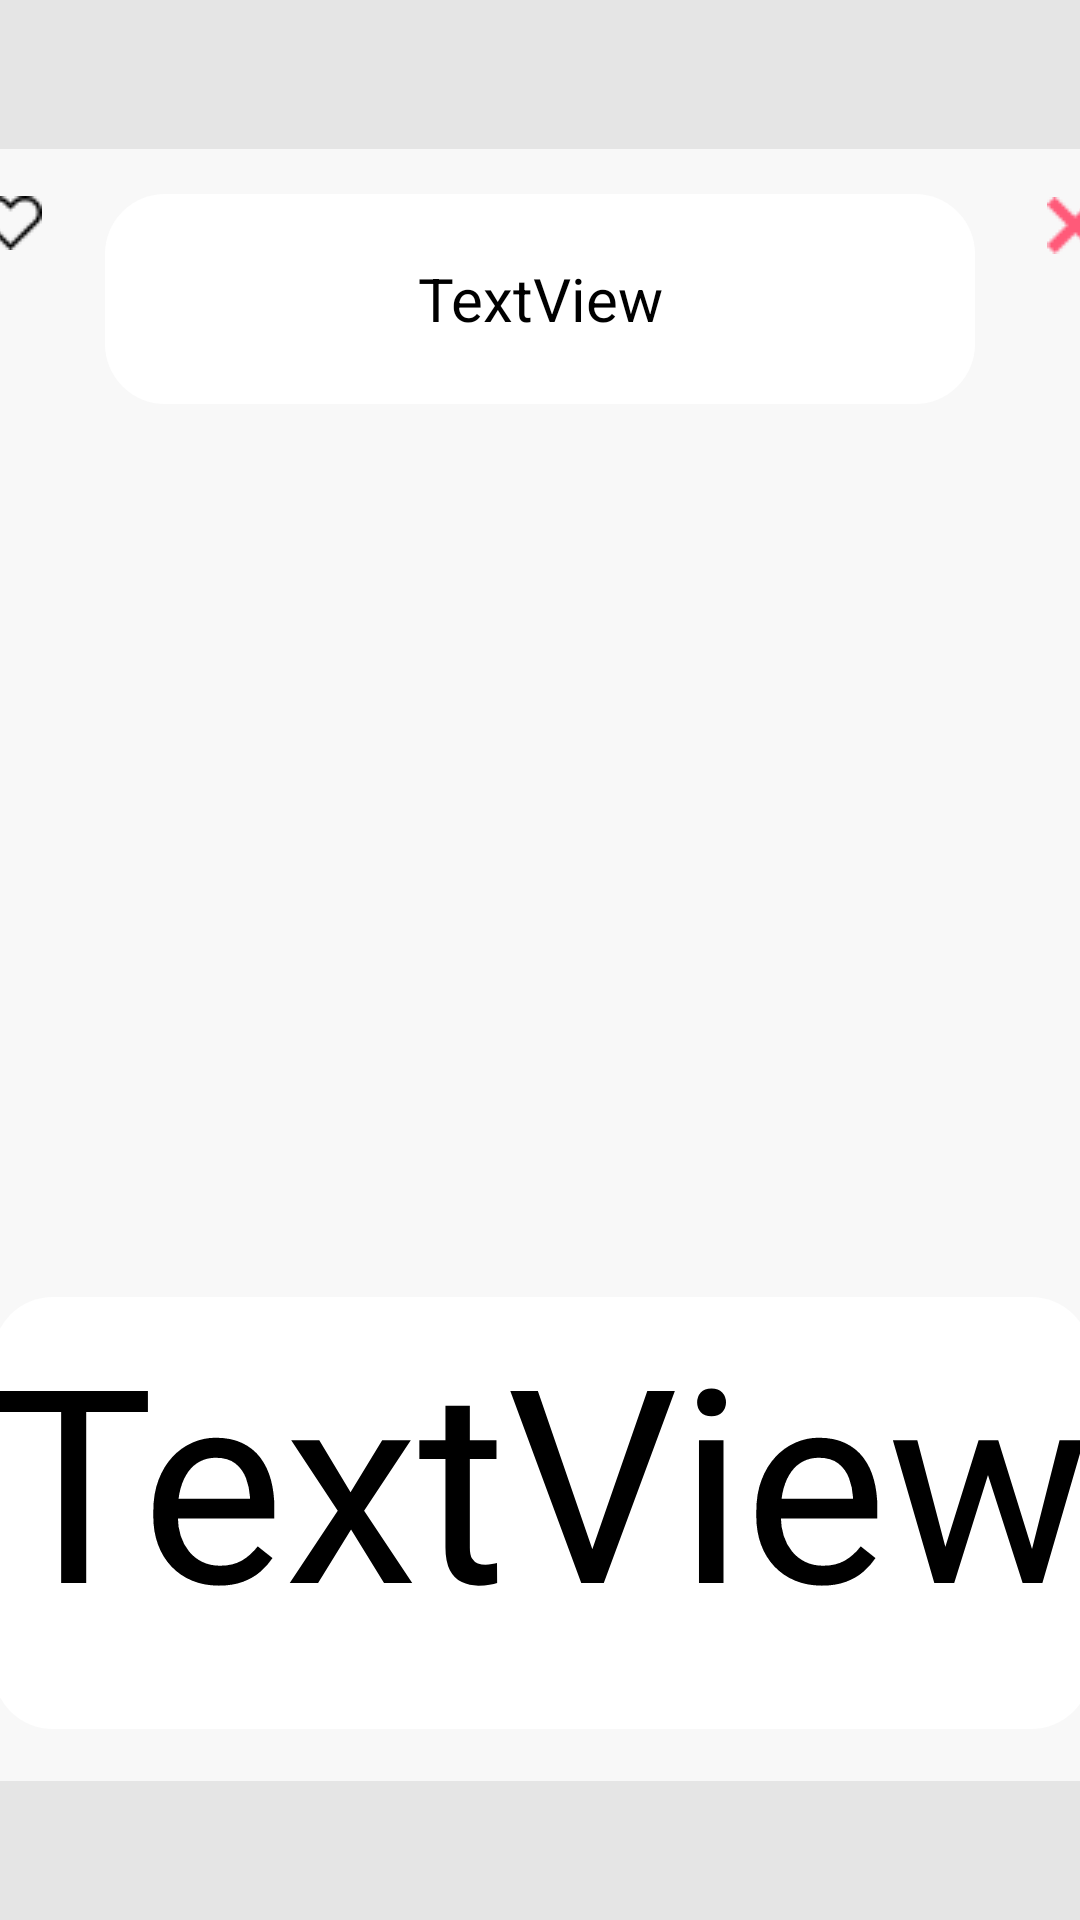

This screen was rendered from an Android layout file. Write that file and the resources it references.
<!-- AndroidManifest.xml: application theme Theme.FinalHackatonProject100procent -->
<!-- res/layout/activity_new_info.xml -->
<?xml version="1.0" encoding="utf-8"?>
<androidx.constraintlayout.widget.ConstraintLayout xmlns:android="http://schemas.android.com/apk/res/android"
    xmlns:app="http://schemas.android.com/apk/res-auto"
    xmlns:tools="http://schemas.android.com/tools"
    android:layout_width="match_parent"
    android:layout_height="match_parent"
    android:background="@color/back123"
    tools:context=".NewsInfoActivity">

    <androidx.constraintlayout.widget.ConstraintLayout
        android:layout_width="407dp"
        android:layout_height="544dp"
        android:layout_marginTop="95dp"
        android:layout_marginBottom="92dp"
        android:background="#F8F8F8"
        app:layout_constraintBottom_toBottomOf="parent"
        app:layout_constraintEnd_toEndOf="parent"
        app:layout_constraintStart_toStartOf="parent"
        app:layout_constraintTop_toTopOf="parent">

        <TextView
            android:id="@+id/title1"
            android:layout_width="290dp"
            android:layout_height="70dp"
            android:layout_marginStart="21dp"
            android:layout_marginTop="15dp"
            android:layout_marginEnd="24dp"
            android:background="@drawable/cicrle"
            android:gravity="center"
            android:text="TextView"
            android:textColor="@color/black"
            android:textSize="20dp"
            app:layout_constraintEnd_toStartOf="@+id/imageView4"
            app:layout_constraintStart_toEndOf="@+id/imageLike"
            app:layout_constraintTop_toTopOf="parent" />

        <ImageView
            android:id="@+id/image"
            android:layout_width="411dp"
            android:layout_height="251dp"
            android:layout_marginTop="25dp"
            app:layout_constraintEnd_toEndOf="parent"
            app:layout_constraintStart_toStartOf="parent"
            app:layout_constraintTop_toBottomOf="@+id/title1"
            tools:srcCompat="@tools:sample/avatars" />

        <TextView
            android:id="@+id/info"
            android:layout_width="366dp"
            android:layout_height="144dp"
            android:layout_marginStart="20dp"
            android:layout_marginTop="20dp"
            android:layout_marginEnd="20dp"
            android:layout_marginBottom="16dp"
            android:background="@drawable/cicrle"
            android:text="TextView"
            android:textColor="@color/black"
            android:autoSizeMaxTextSize="100sp"
            android:autoSizeMinTextSize="12sp"
            android:autoSizeStepGranularity="2sp"
            android:autoSizeTextType="uniform"
            app:layout_constraintBottom_toBottomOf="parent"
            app:layout_constraintEnd_toEndOf="parent"
            app:layout_constraintStart_toStartOf="parent"
            app:layout_constraintTop_toBottomOf="@+id/image" />

        <ImageView
            android:id="@+id/imageView4"
            android:layout_width="wrap_content"
            android:layout_height="wrap_content"
            android:layout_marginTop="16dp"
            android:layout_marginEnd="16dp"
            android:layout_marginBottom="75dp"
            android:onClick="goExit"
            app:layout_constraintBottom_toTopOf="@+id/image"
            app:layout_constraintEnd_toEndOf="parent"
            app:layout_constraintTop_toTopOf="parent"
            app:srcCompat="@drawable/exit" />

        <ImageView
            android:id="@+id/imageLike"
            android:layout_width="wrap_content"
            android:layout_height="wrap_content"
            android:layout_marginStart="16dp"
            android:layout_marginTop="16dp"
            android:layout_marginBottom="77dp"
            android:onClick="interesting"
            app:layout_constraintBottom_toTopOf="@+id/image"
            app:layout_constraintStart_toStartOf="parent"
            app:layout_constraintTop_toTopOf="parent"
            app:srcCompat="@drawable/like" />

    </androidx.constraintlayout.widget.ConstraintLayout>

</androidx.constraintlayout.widget.ConstraintLayout>
<!-- resources referenced by this layout -->
<resources>
  <color name="back123">#E5E5E5</color>
  <color name="black">#FF000000</color>
  <!-- drawable cicrle (drawable) -->
  <?xml version="1.0" encoding="utf-8"?>
  <shape xmlns:android="http://schemas.android.com/apk/res/android"
      android:shape="rectangle"
      android:color="@color/white">
      <corners
          android:radius="20dp" />
      <solid
          android:width="20dp"
          android:color="@color/white"/>
  
  
  </shape>
  <!-- drawable exit: png bitmap (drawable, 410 bytes) -->
  <!-- drawable like: png bitmap (drawable, 330 bytes) -->
  <style name="Theme.FinalHackatonProject100procent" parent="Theme.MaterialComponents.NoActionBar">
          
          <item name="colorPrimary">@color/purple_500</item>
          <item name="colorPrimaryVariant">@color/purple_700</item>
          <item name="colorOnPrimary">@color/white</item>
          
          <item name="colorSecondary">@color/teal_200</item>
          <item name="colorSecondaryVariant">@color/teal_700</item>
          <item name="colorOnSecondary">@color/black</item>
          
          <item name="android:statusBarColor" tools:targetApi="l">?attr/colorPrimaryVariant</item>
          
      </style>
  <color name="white">#FFFFFFFF</color>
  <color name="purple_500">#FF6200EE</color>
  <color name="purple_700">#FF3700B3</color>
  <color name="teal_200">#FF03DAC5</color>
  <color name="teal_700">#FF018786</color>
</resources>
